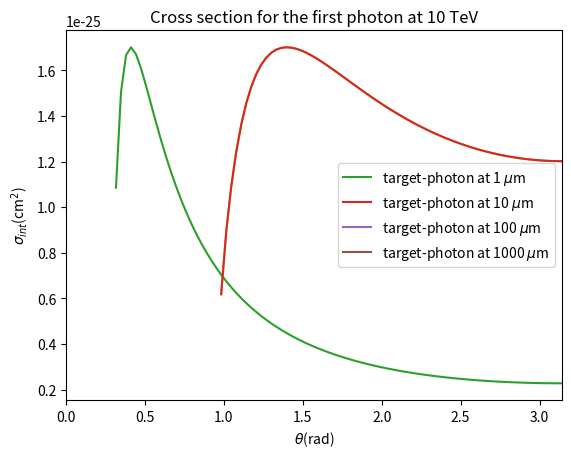

Recreate this plot in Python.
#librairies
import matplotlib.pyplot as plt
import numpy as np

#Wavelength (cm) to energy (eV)
def energy(l, c):
    h = 6.6260755e-34/1.602e-19 #Planck's constant (eV/K)
    return h*c/l

#Parametre s (formula 3 from Gould's article)
def parametre_s(eps, E, mc2, theta):
    s = eps*E/(2*mc2**2)*(1-np.cos(theta))
    ind = np.where(s>=1) #for pair production to occur, s>=1 and if s=1, it is the threshold condition.
    return s, ind

#Parametre beta (formula 4 from Gould's article)
def beta_func(s):
    return np.sqrt(1-1/s)
#voir si les deux fonctions fonctionnent

#Cross section of the interaction photon-photon (formula 1 from Gould's article)
def cross_section(s, r0):
    beta = beta_func(s)
    return 1/2.0 * np.pi * r0**2 * (1-beta**2)*((3-beta**4)*np.log((1+beta)/(1-beta))-2*beta*(2-beta**2))

#Vector for the plot of the total cross section
def vec_plot(theta, eps, E, mc2):
    s = np.zeros_like(theta) #initialization
    [s,ind] = parametre_s(eps, E, mc2, theta)
    s = s[ind[0]]
    return cross_section(s, r0), ind

#Constants
c = 2.99792458E+10 #speed of light (cm/s)
mc2 = 510.9989461E+3 #electron mass (eV)
r0 =  2.818E-13 #classical elctron radius (cm)

#Parametres for the photons (target and gamma)

theta = np.linspace(0.000001,np.pi,100) #direction of the second photon (rad)
E = np.array([1e9, 100e9, 1e12, 10e12]) #energy of the first photon (eV)
l = np.array([1e-4, 10e-4, 100e-4, 1000e-4]) #wavelengh of the target (cm)
eps = energy(l, c) #energy of the second photon (eV)
l = l*1e4 #wavelength in micrometer

#For E=1Gev
[sigma, ind] = vec_plot(theta, eps[0], E[0], mc2)
un, = plt.plot(theta[ind[0]], sigma, label="%d $\mu$m" %l[0])

[sigma, ind] = vec_plot(theta, eps[1], E[0], mc2)
dix, = plt.plot(theta[ind[0]], sigma, label="%d $\mu$m" %l[1])

[sigma, ind] = vec_plot(theta, eps[2], E[0], mc2)
cent, = plt.plot(theta[ind[0]], sigma, label="%d $\mu$m" %l[2])

[sigma, ind] = vec_plot(theta, eps[2], E[0], mc2)
mille, = plt.plot(theta[ind[0]], sigma, label="%d $\mu$m" %l[3])

Eg = E[0]*1E-9 #energy of the gamma-photon (GeV)
plt.title('Cross section for the first photon at %d GeV' %Eg)
plt.xlabel(r'$\theta$''(rad)')
plt.ylabel(r'$\sigma_{int}$''(cm' r'$^2$'')')
plt.xlim(0,np.pi)
plt.legend(handles=[un, dix, cent, mille])
plt.show()

#For E = 100GeV

[sigma, ind] = vec_plot(theta, eps[0], E[1], mc2)
un, = plt.plot(theta[ind[0]], sigma, label="%d $\mu$m" %l[0])

[sigma, ind] = vec_plot(theta, eps[1], E[1], mc2)
dix, = plt.plot(theta[ind[0]], sigma, label="%d $\mu$m" %l[1])

[sigma, ind] = vec_plot(theta, eps[2], E[1], mc2)
cent, = plt.plot(theta[ind[0]], sigma, label="%d $\mu$m" %l[2])

[sigma, ind] = vec_plot(theta, eps[2], E[1], mc2)
mille, = plt.plot(theta[ind[0]], sigma, label="%d $\mu$m" %l[3])

Eg = E[1]*1E-9 #energy of the gamma-photon (GeV)
plt.title('Cross section for the first photon at %d GeV' %Eg)
plt.xlabel(r'$\theta$''(rad)')
plt.ylabel(r'$\sigma_{int}$''(cm' r'$^2$'')')
plt.xlim(0,np.pi)
plt.legend(handles=[un, dix, cent, mille])
plt.show()

#For E = 1TeV

[sigma, ind] = vec_plot(theta, eps[0], E[2], mc2)
un, = plt.plot(theta[ind[0]], sigma, label="%d $\mu$m" %l[0])

[sigma, ind] = vec_plot(theta, eps[1], E[2], mc2)
dix, = plt.plot(theta[ind[0]], sigma, label="%d $\mu$m" %l[1])

[sigma, ind] = vec_plot(theta, eps[2], E[2], mc2)
cent, = plt.plot(theta[ind[0]], sigma, label="%d $\mu$m" %l[2])

[sigma, ind] = vec_plot(theta, eps[2], E[2], mc2)
mille, = plt.plot(theta[ind[0]], sigma, label="%d $\mu$m" %l[3])

Eg = E[2]*1E-12 #energy of the gamma-photon (GeV)
plt.title('Cross section for the first photon at %d TeV' %Eg)
plt.xlabel(r'$\theta$''(rad)')
plt.ylabel(r'$\sigma_{int}$''(cm' r'$^2$'')')
plt.xlim(0,np.pi)
plt.legend(handles=[un, dix, cent, mille])
plt.show()

#For E = 10TeV

[sigma, ind] = vec_plot(theta, eps[0], E[3], mc2)
un, = plt.plot(theta[ind[0]], sigma, label="target-photon at %d $\mu$m" %l[0])

[sigma, ind] = vec_plot(theta, eps[1], E[3], mc2)
dix, = plt.plot(theta[ind[0]], sigma, label="target-photon at %d $\mu$m" %l[1])

[sigma, ind] = vec_plot(theta, eps[2], E[3], mc2)
cent, = plt.plot(theta[ind[0]], sigma, label="target-photon at %d $\mu$m" %l[2])

[sigma, ind] = vec_plot(theta, eps[2], E[3], mc2)
mille, = plt.plot(theta[ind[0]], sigma, label="target-photon at %d $\mu$m" %l[3])

Eg = E[3]*1E-12 #energy of the gamma-photon (GeV)
plt.title('Cross section for the first photon at %d TeV' %Eg)
plt.xlabel(r'$\theta$''(rad)')
plt.ylabel(r'$\sigma_{int}$''(cm' r'$^2$'')')
plt.xlim(0,np.pi)
plt.legend(handles=[un, dix, cent, mille])
plt.show()
